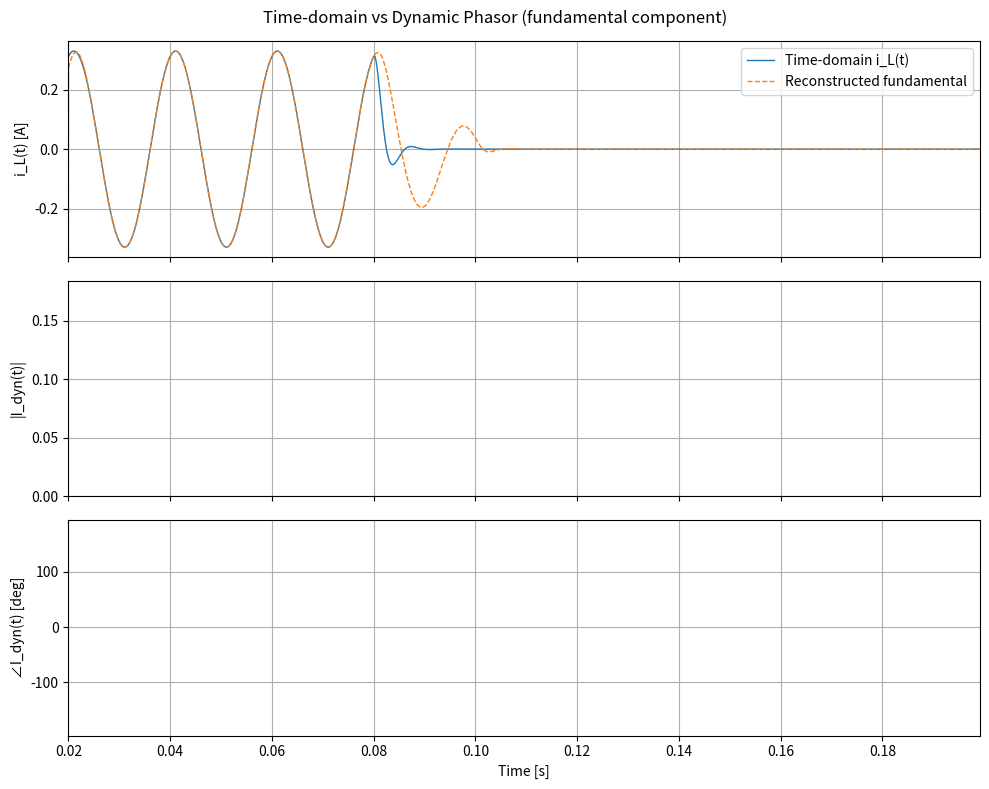

This figure's Python source:
import numpy as np
import matplotlib.pyplot as plt
from matplotlib.animation import FuncAnimation
import time

# ======================
# 1. Parameters
# ======================
f0 = 50.0                 # fundamental freq [Hz]
w0 = 2 * np.pi * f0
T0 = 1.0 / f0

R = 10.0                  # [ohm]
L = 10e-3                 # [H]
C = 100e-6                # [F]

V_amp = 10.0              # source amplitude

t_end = 0.20              # total simulation time [s]
dt_td = 1e-5              # time-domain step (small → expensive)


# ======================
# 2. Source with "extreme" switching
# ======================
def gate(t):
    """
    Simple on/off gate to mimic extreme switching.
    ON:   0–4T0, 16–20T0
    OFF:  middle part
    """
    on1 = (t >= 0.0) & (t < 4 * T0)
    on2 = (t >= 16 * T0) & (t < 20 * T0)
    return np.where(on1 | on2, 1.0, 0.0)


def v_s(t):
    return V_amp * np.sin(w0 * t) * gate(t)


# ======================
# 3. Time-domain simulation (explicit Euler, RLC)
#    state x = [i_L, v_C]
# ======================
def simulate_time_domain():
    n_steps = int(t_end / dt_td)
    t = np.linspace(0.0, t_end, n_steps + 1)

    x = np.zeros((n_steps + 1, 2))  # [i_L, v_C]

    start = time.perf_counter()
    for k in range(n_steps):
        i_L, v_C = x[k]
        vs = v_s(t[k])

        di_dt = (vs - R * i_L - v_C) / L
        dv_dt = i_L / C

        x[k + 1, 0] = i_L + dt_td * di_dt
        x[k + 1, 1] = v_C + dt_td * dv_dt

    elapsed = time.perf_counter() - start
    return t, x, elapsed


# ======================
# 4. Dynamic phasor (post-processing of i_L)
#    Fundamental component, sliding window of length T0
# ======================
def compute_dynamic_phasor(t, i_L):
    # we don't need phasor at every time step → subsample for animation
    stride = max(1, int(T0 / dt_td / 20))   # ≈ 20 phasor points per period

    window_samples = int(T0 / dt_td)
    if window_samples < 5:
        raise ValueError("dt_td is too large compared to T0.")

    X_list = []
    valid_indices = []

    start = time.perf_counter()
    # dynamic phasor is only defined after first full window
    for idx in range(window_samples, len(t), stride):
        tt = t[idx - window_samples:idx]
        ii = i_L[idx - window_samples:idx]
        integrand = ii * np.exp(-1j * w0 * tt)
        # np.trapz 은 deprecated 경고 → trapezoid로 변경
        Xk = (1.0 / T0) * np.trapezoid(integrand, tt)
        X_list.append(Xk)
        valid_indices.append(idx)

    elapsed = time.perf_counter() - start

    t_dp = t[np.array(valid_indices)]
    X_dp = np.array(X_list, dtype=complex)
    mag_dp = np.abs(X_dp)
    phase_dp = np.angle(X_dp) * 180 / np.pi

    return t_dp, X_dp, mag_dp, phase_dp, elapsed


# ======================
# 5. Run simulations
# ======================
t, x, cost_td = simulate_time_domain()
i_L = x[:, 0]

t_dp, X_dp, mag_dp, phase_dp, cost_dp = compute_dynamic_phasor(t, i_L)

print(f"Time-domain simulation cost   : {cost_td:.4f} s")
print(f"Dynamic phasor processing cost: {cost_dp:.4f} s")

# ----------------------
# 5-1. Reconstruct fundamental from dynamic phasor
#      x1(t) ≈ 2 * Re{ X1(t) e^{j w0 t} }
# ----------------------
# interpolate phasor to full time resolution
Xr = np.interp(t, t_dp, X_dp.real, left=0.0, right=X_dp.real[-1])
Xi = np.interp(t, t_dp, X_dp.imag, left=0.0, right=X_dp.imag[-1])
X_interp = Xr + 1j * Xi

i_rec = 2.0 * np.real(X_interp * np.exp(1j * w0 * t))  # fundamental component


# ======================
# 6. Animation
# ======================
fig, axes = plt.subplots(3, 1, figsize=(10, 8), sharex=True)
ax1, ax2, ax3 = axes

# --- top: time-domain current & reconstructed fundamental ---
ax1.plot(t, i_L, lw=1, label="Time-domain i_L(t)")
ax1.plot(t, i_rec, lw=1, linestyle="--", label="Reconstructed fundamental")
line_td = ax1.axvline(t_dp[0], ls="--")   # moving time marker
ax1.set_ylabel("i_L(t) [A]")
ax1.grid(True)
ax1.legend(loc="upper right")
ax1.set_xlim(t[0], t[-1])

# --- middle: phasor magnitude ---
line_mag, = ax2.plot([], [], lw=2)
ax2.set_ylabel("|I_dyn(t)|")
ax2.grid(True)
ax2.set_xlim(t_dp[0], t_dp[-1])
ax2.set_ylim(0, 1.1 * mag_dp.max())

# --- bottom: phasor phase ---
line_phase, = ax3.plot([], [], lw=2)
ax3.set_ylabel("∠I_dyn(t) [deg]")
ax3.set_xlabel("Time [s]")
ax3.grid(True)
ax3.set_xlim(t_dp[0], t_dp[-1])
ax3.set_ylim(1.1 * min(0, phase_dp.min()),
             1.1 * max(0, phase_dp.max()))

fig.suptitle("Time-domain vs Dynamic Phasor (fundamental component)")


def init():
    # 아래 두 plot 은 처음엔 비워두기
    line_mag.set_data([], [])
    line_phase.set_data([], [])
    # 수직선은 첫 phasor 시점에 맞추기
    line_td.set_xdata([t_dp[0], t_dp[0]])
    return line_td, line_mag, line_phase


def update(frame):
    # frame 번째 phasor까지 표시
    t_now = t_dp[frame]

    # 위쪽 수직선 위치
    line_td.set_xdata([t_now, t_now])

    # magnitude / phase trace
    line_mag.set_data(t_dp[: frame + 1], mag_dp[: frame + 1])
    line_phase.set_data(t_dp[: frame + 1], phase_dp[: frame + 1])

    return line_td, line_mag, line_phase


ani = FuncAnimation(
    fig,
    update,
    frames=len(t_dp),
    init_func=init,
    interval=30,   # ms per frame
    blit=True,
)

plt.tight_layout()
plt.show()

# ======================
# 7. Static snapshot figure (for report/PPT)
# ======================
fig_s, (ax1s, ax2s, ax3s) = plt.subplots(3, 1, figsize=(10, 8), sharex=True)

# --- top: time-domain + reconstructed fundamental ---
ax1s.plot(t, i_L, lw=1, label="Time-domain i_L(t)")
ax1s.plot(t, i_rec, lw=1, linestyle="--", label="Reconstructed fundamental")
ax1s.set_ylabel("i_L(t) [A]")
ax1s.grid(True)
ax1s.legend(loc="upper right")
ax1s.set_xlim(t[0], t[-1])

# --- middle: dynamic phasor magnitude ---
ax2s.plot(t_dp, mag_dp, lw=2)
ax2s.set_ylabel("|I_dyn(t)|")
ax2s.grid(True)

# --- bottom: dynamic phasor phase ---
ax3s.plot(t_dp, phase_dp, lw=2)
ax3s.set_ylabel("∠I_dyn(t) [deg]")
ax3s.set_xlabel("Time [s]")
ax3s.grid(True)

fig_s.suptitle("Time-domain vs Dynamic Phasor (fundamental component)")

fig_s.tight_layout()
fig_s.savefig("time_vs_dynamic_phasor.png", dpi=300, bbox_inches="tight")
plt.close(fig_s)
